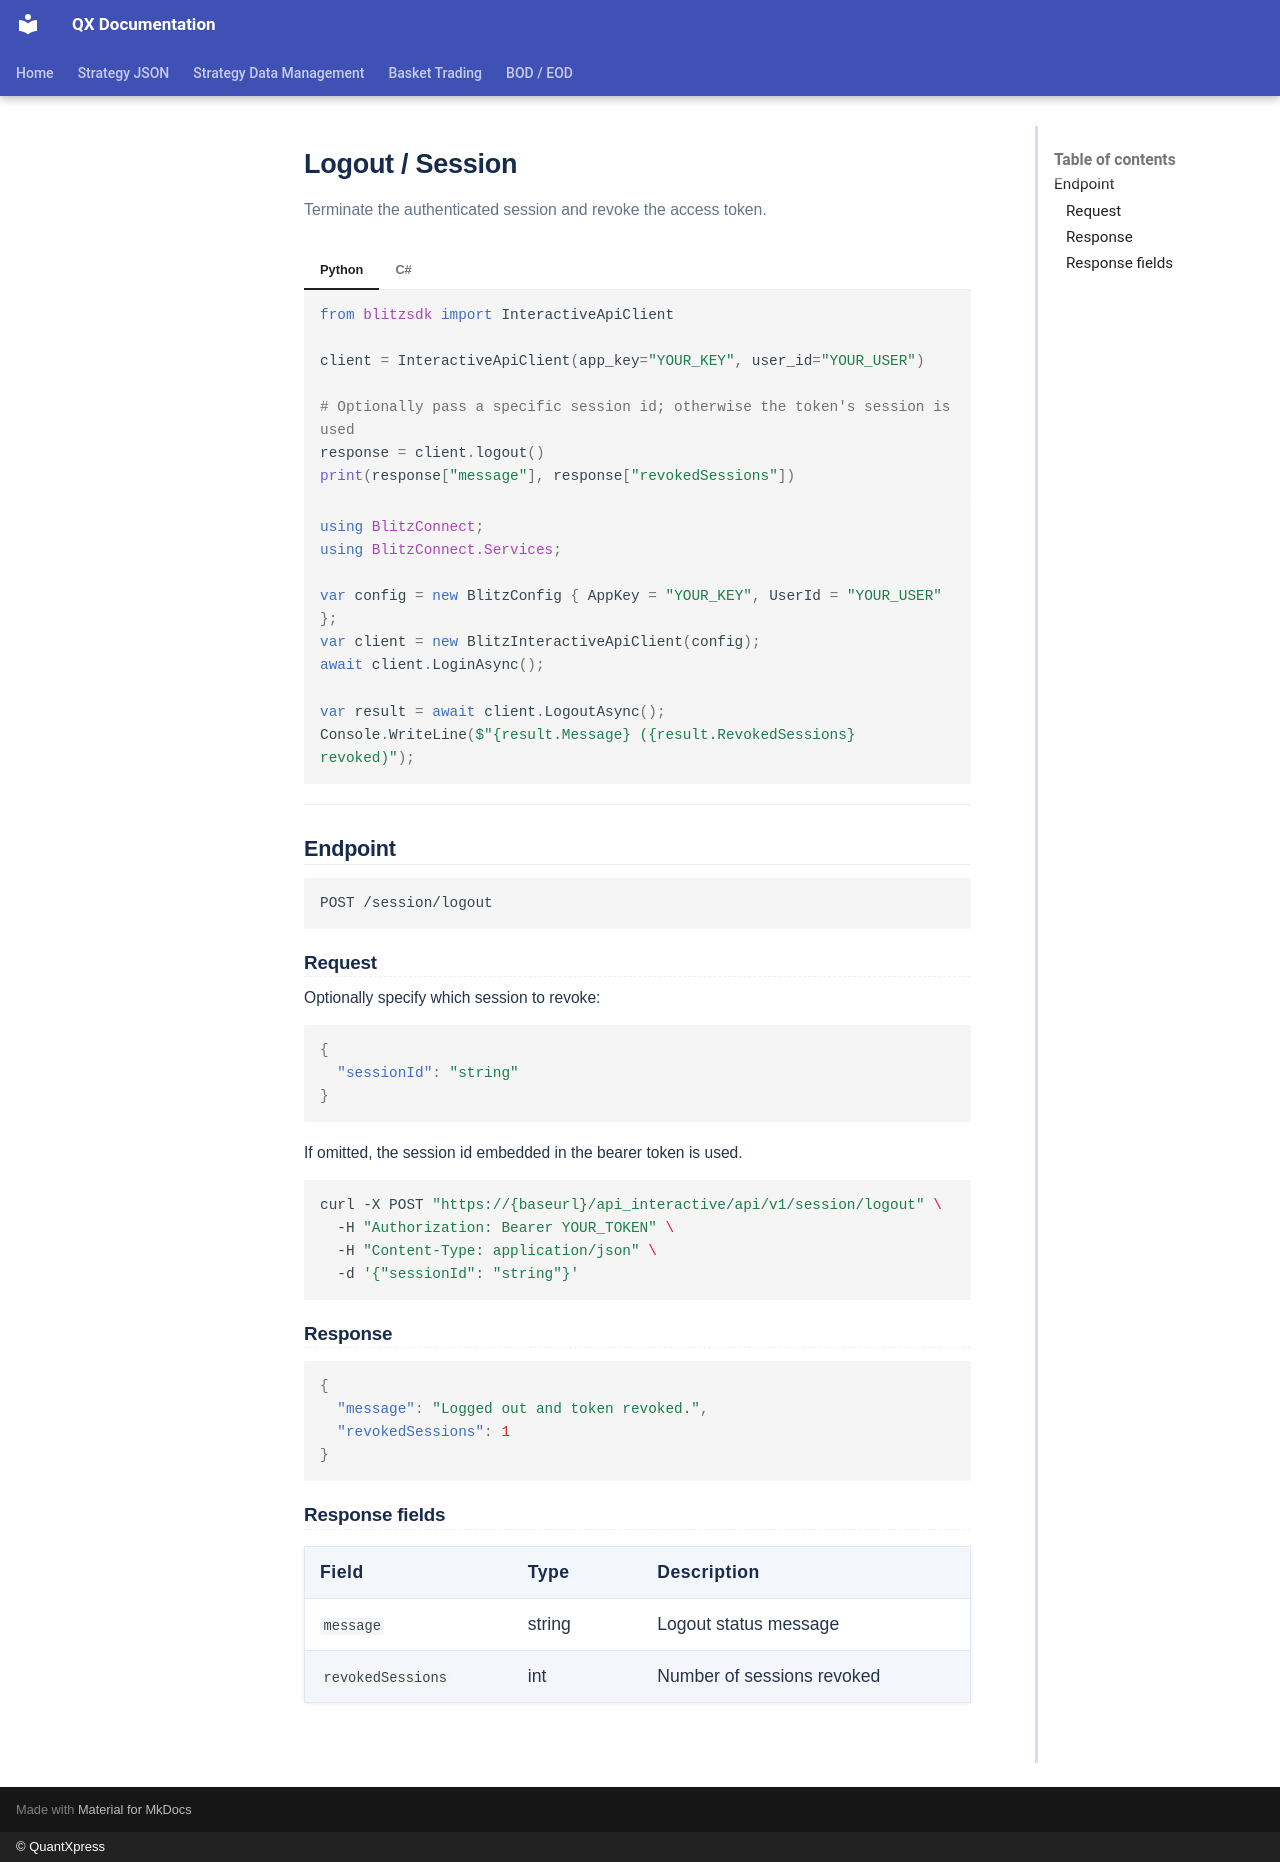

repository: Rohan-quantxpress/QX-Documentation · page: blitz-api/sdk/blitzconnect-api/logout/index.html · generator: mkdocs · copyright: © QuantXpress

# Logout / Session

Terminate the authenticated session and revoke the access token.

=== "Python"

    ```python
    from blitzsdk import InteractiveApiClient

    client = InteractiveApiClient(app_key="YOUR_KEY", user_id="YOUR_USER")

    # Optionally pass a specific session id; otherwise the token's session is used
    response = client.logout()
    print(response["message"], response["revokedSessions"])
    ```

=== "C#"

    ```csharp
    using BlitzConnect;
    using BlitzConnect.Services;

    var config = new BlitzConfig { AppKey = "YOUR_KEY", UserId = "YOUR_USER" };
    var client = new BlitzInteractiveApiClient(config);
    await client.LoginAsync();

    var result = await client.LogoutAsync();
    Console.WriteLine($"{result.Message} ({result.RevokedSessions} revoked)");
    ```

---

## Endpoint

```
POST /session/logout
```

### Request

Optionally specify which session to revoke:

```json
{
  "sessionId": "string"
}
```

If omitted, the session id embedded in the bearer token is used.

```bash
curl -X POST "https://{baseurl}/api_interactive/api/v1/session/logout" \
  -H "Authorization: Bearer YOUR_TOKEN" \
  -H "Content-Type: application/json" \
  -d '{"sessionId": "string"}'
```

### Response

```json
{
  "message": "Logged out and token revoked.",
  "revokedSessions": 1
}
```

### Response fields

| Field | Type | Description |
|-------|------|-------------|
| `message` | string | Logout status message |
| `revokedSessions` | int | Number of sessions revoked |
